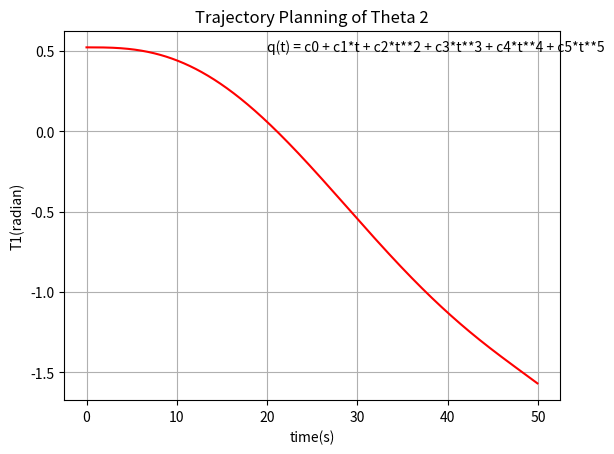

The script that saved this image:
"""
Filename: Quintic_T1_pl.py
Created on Wednesday 25/05/2022
Title: Quintic Polynomial(Trajectory Planning) - Theta 1 of Spherical Manipulator - Modern Variant
[redacted]
[redacted]
qi = 30
qf = -90
vi = 0
vf = -2.4
aci = 0
acf = -0.048
ti = 0
tf = 50
"""

from time import time
import numpy as np
import matplotlib.pyplot as plt

def deg_to_rad(T):
    return(T/180)*np.pi

qi = float(30)
qi = deg_to_rad(qi)
vi = float(0)
vi = deg_to_rad(vi)
aci = float(0)
aci = deg_to_rad(aci)
qf = float(-90)
qf = deg_to_rad(qf)
vf = float(-2.4)
vf = deg_to_rad(vf)
acf = float(-0.048)
acf = deg_to_rad(acf)

ti = float(0) 
tf = float(50)

M =[
    [1, ti, ti**2, ti**3, ti**4, ti**5],
    [0, 1, 2*ti, 3*ti**2, 4*ti**3, 5*ti**4],
    [0, 0, 2, 6*ti, 12*ti**2, 20**ti**3],
    [1, tf, tf**2, tf**3, tf**4, tf**5],
    [0, 1, 2*tf, 3*tf**2, 4*tf**3, 5*tf**4],
    [0, 0, 2, 6*tf, 12*tf**2, 20*tf**3] 
]
M =np.matrix(M)

b =[[qi],[vi],[aci],[qf],[vf],[acf]]

a = np.linalg.inv(M)*b  

x = np.arange(ti, tf, 0.05)

def qt(t,c0,c1,c2,c3,c4,c5):
    return c0 + c1*t + c2*t**2 + c3*t**3 + c4*t**4 + c5*t**5

y =qt(x, a[0,0], a[1,0], a[2,0], a[3,0], a[4,0], a[5,0])

plt.figure()
plt.title("Trajectory Planning of Theta 2")
plt.xlabel("time(s)")
plt.ylabel("T1(radian)")
plt.plot(x,y,'r',linestyle = '-')
plt.text(20, 0.5, 'q(t) = c0 + c1*t + c2*t**2 + c3*t**3 + c4*t**4 + c5*t**5')
plt.grid(True)
plt.show()